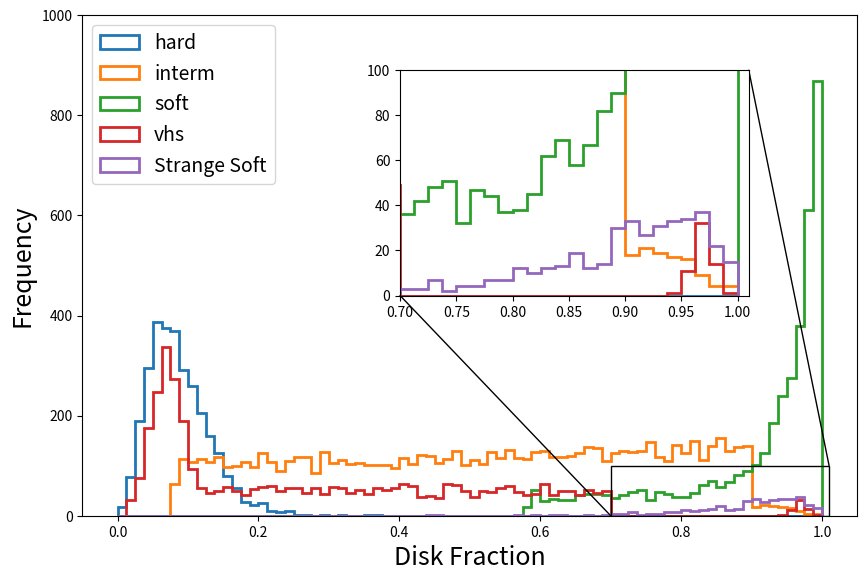

This chart was generated by the following Python code:
"""Histogram with a zoomed-in inset (inset_axes + indicate_inset_zoom)."""

import matplotlib.pyplot as plt
import numpy as np

# --- fake data shaped like the example (replace with your own arrays) -------
rng = np.random.default_rng(1)
data = {
    "hard":         rng.gamma(4, 0.022, 3000),
    "interm":       np.concatenate([rng.uniform(0.08, 0.9, 7000), rng.beta(6, 2, 800)]),
    "soft":         np.concatenate([1 - rng.exponential(0.035, 2800), rng.uniform(0.58, 0.95, 1200)]),
    "vhs":          np.concatenate([rng.normal(0.07, 0.02, 1100), rng.uniform(0.02, 0.7, 2700),
                                    rng.normal(0.97, 0.01, 60)]),
    "Strange Soft": rng.beta(14, 1.6, 400),
}
data = {k: v[(v >= 0) & (v <= 1)] for k, v in data.items()}

bins = np.linspace(0, 1, 81)            # same bins in the main plot and the zoom

# --- main plot ---------------------------------------------------------------
fig, ax = plt.subplots(figsize=(10, 6.5))
for label, values in data.items():
    ax.hist(values, bins=bins, histtype="step", lw=2, label=label)
ax.set_xlabel("Disk Fraction", fontsize=18)
ax.set_ylabel("Frequency", fontsize=18)
ax.set_ylim(0, 1000)
ax.legend(loc="upper left", fontsize=14)

# --- zoomed inset ------------------------------------------------------------
# [x0, y0, width, height] in axes fractions (0..1) of the main plot
axins = ax.inset_axes([0.41, 0.44, 0.45, 0.45])
for label, values in data.items():
    axins.hist(values, bins=bins, histtype="step", lw=2)
axins.set_xlim(0.70, 1.01)              # the region to zoom into
axins.set_ylim(0, 100)

# draws the rectangle on the main plot + the two connecting lines
ax.indicate_inset_zoom(axins, edgecolor="black", alpha=1, lw=1)

fig.savefig("zoom_hist.png", dpi=200, bbox_inches="tight")
plt.show()
